Image classification data set "data" (gabrielaiji/deep_learning on GitHub). Class labels (16): acier, combat, dragon, eau, feu, glace, insecte, normal, plante, poison, psy, roche, sol, spectre, tenebres, électrique.

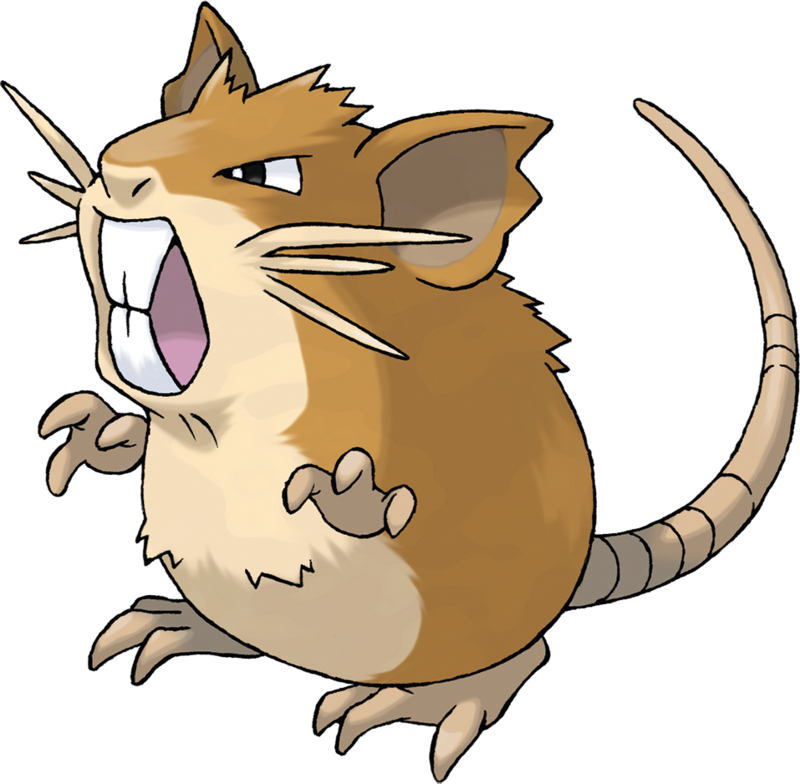
Label: normal

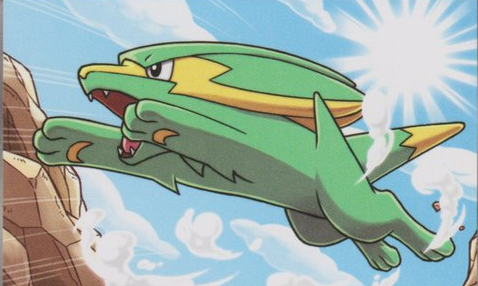
Label: électrique

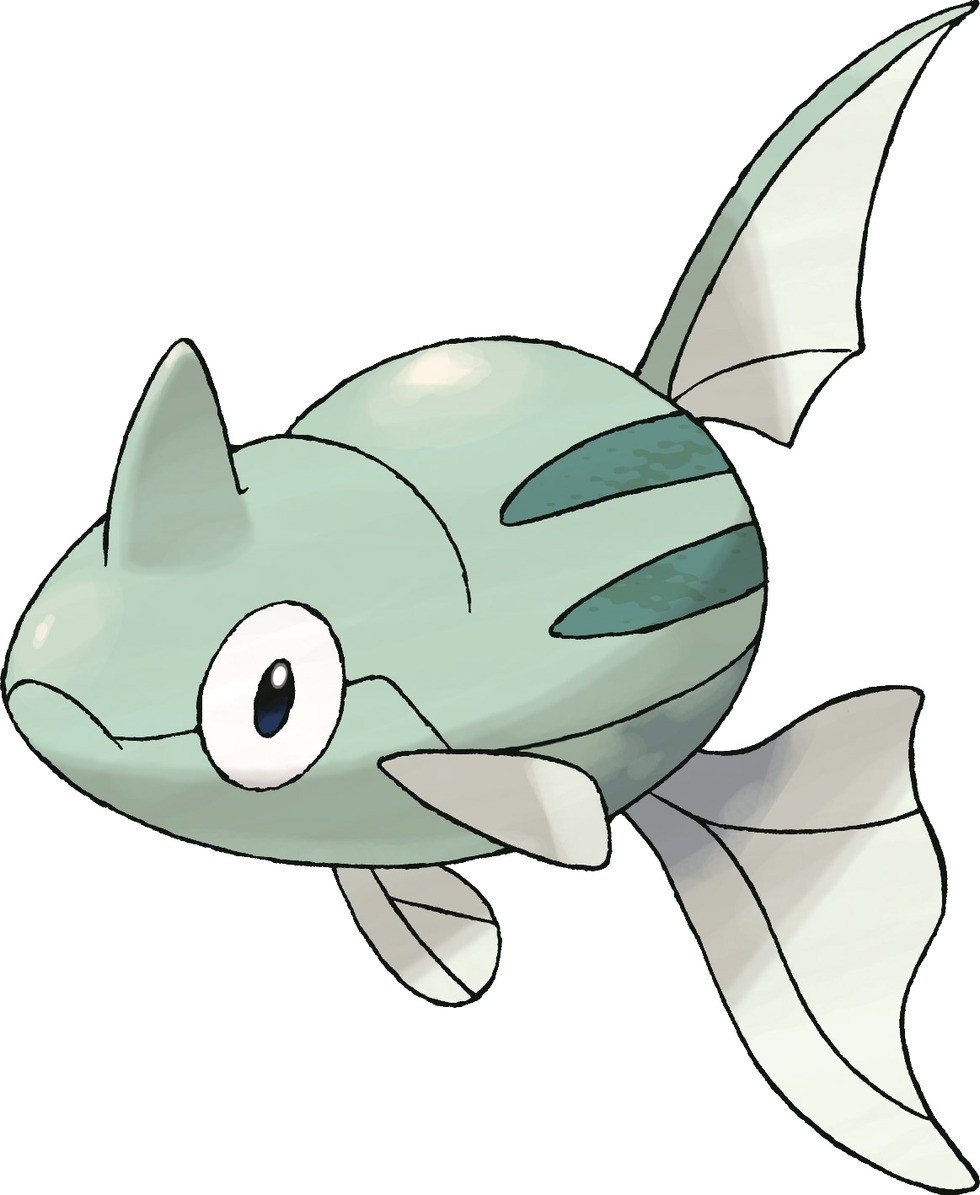
Label: eau

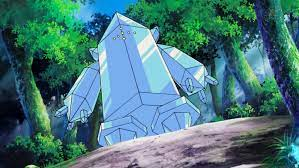
Label: glace

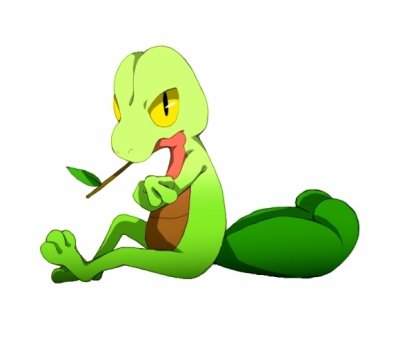
Label: plante

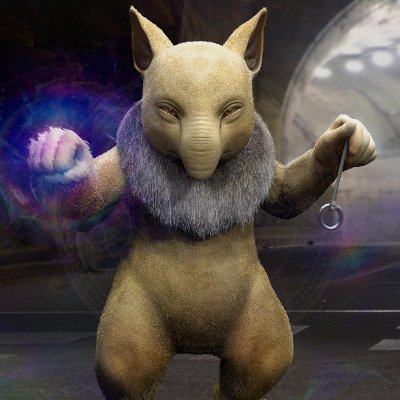
Label: psy
